Run: headless pygame with SDL's dummy video driver; simulated clock (each Clock.tick advances the game by its frame time, no real sleeping); random seed 0; keys injected as events and as key.get_pressed() state; no mouse input.
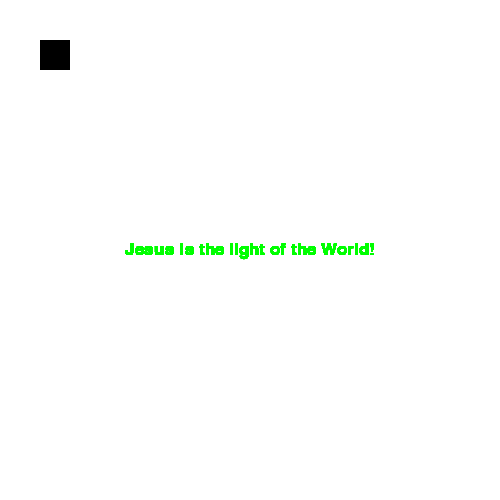
Frame 1 of 4 · flips 1–60 · no input
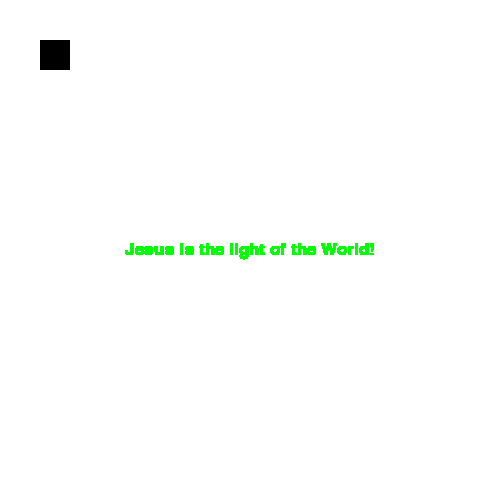
Frame 2 of 4 · flips 61–180 · tapped SPACE, RETURN · held RIGHT (→), D
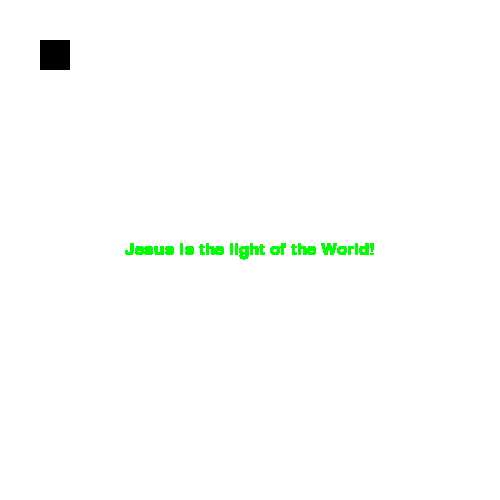
Frame 3 of 4 · flips 181–300 · held DOWN (↓), S
Frame 4 of 4 · flips 301–420 · held LEFT (←), A, UP (↑), W · screen unchanged from frame 3, image omitted

The pygame program that drew these frames:

import pygame
import sys

pygame.font.init()
pygame.font.get_fonts()

screen = pygame.display.set_mode((500,500))
screen.fill((255,255,255))
# draw
pygame.draw.rect(screen, (0,0,0), (40,40,30,30))

# text
font = pygame.font.SysFont('Times New Roman', 25)
text = font.render('Jesus is the light of the World!', True, (0,255,0))
text_rect = text.get_rect()
text_rect.center=(250,250)

while True:
    screen.blit(text, text_rect)
    for event in pygame.event.get():
        if event.type==pygame.QUIT:
            sys.exit()
            pygame.quit()
        if event.type==pygame.KEYDOWN:
            if event.key==pygame.K_1:
                pygame.draw.rect(screen, (0, 0, 0), (50, 50, 50, 50))
            if event.key==pygame.K_2:
                pygame.draw.rect(screen, (0, 0, 0), (100,100,100,100))
            if event.key==pygame.K_3:
                pygame.draw.rect(screen, (0, 0, 0), (120, 120, 120, 120))
    pygame.display.flip()
